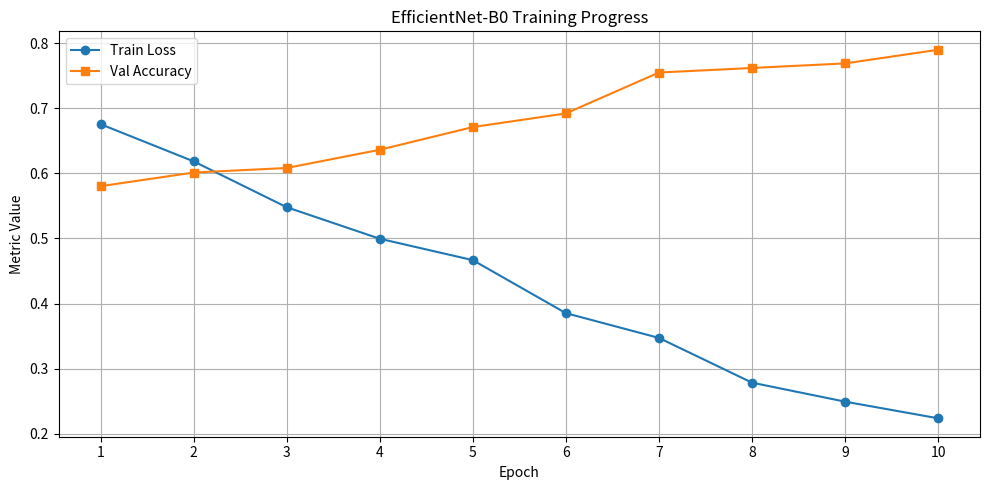

The matplotlib source for this figure:
import matplotlib.pyplot as plt

# EfficientNet-B0 的训练数据（10轮）
epochs = list(range(1, 11))
train_loss = [
    0.6758, 0.6186, 0.5481, 0.4996, 0.4667, 0.3852, 0.3471, 0.2783, 0.2491,
    0.2235
]
val_acc = [
    0.5804, 0.6014, 0.6084, 0.6364, 0.6713, 0.6923, 0.7552, 0.7622, 0.7692,
    0.7902
]

# 绘图
plt.figure(figsize=(10, 5))

plt.plot(epochs, train_loss, marker='o', label='Train Loss')
plt.plot(epochs, val_acc, marker='s', label='Val Accuracy')

plt.title('EfficientNet-B0 Training Progress')
plt.xlabel('Epoch')
plt.ylabel('Metric Value')
plt.xticks(epochs)
plt.legend()
plt.grid(True)
plt.tight_layout()

plt.show()
